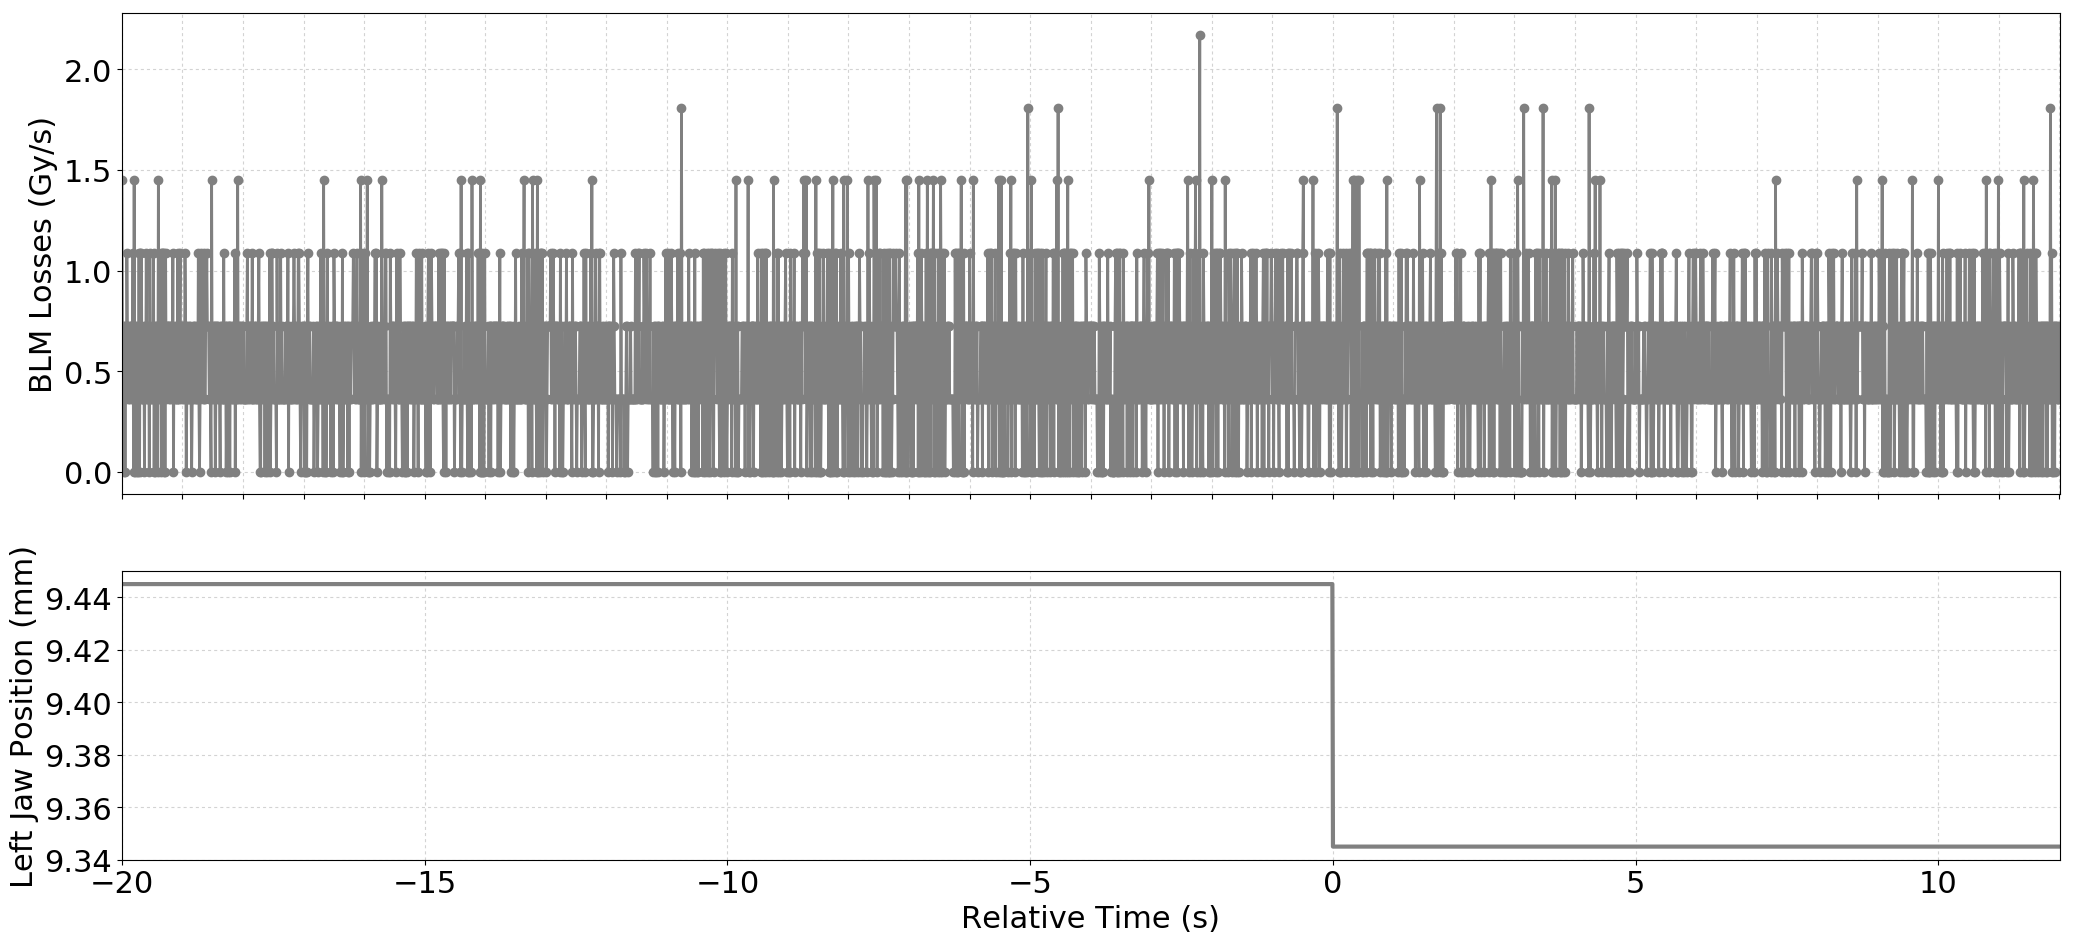

The file beside this chart, header and first rows:
Timestamp, position, BLMTI.06L3.B1I10_TCP.6L3.B1
1493558508450, 9.445, 1.4480000000000002e-06
1493558508460, 9.445, 3.6200000000000004e-07
1493558508470, 9.445, 7.240000000000001e-07
1493558508480, 9.445, 0.0
1493558508490, 9.445, 7.240000000000001e-07
1493558508500, 9.445, 0.0
1493558508510, 9.445, 7.240000000000001e-07
1493558508520, 9.445, 3.6200000000000004e-07
1493558508530, 9.445, 1.0859999999999999e-06
1493558508540, 9.445, 7.240000000000001e-07
1493558508550, 9.445, 7.240000000000001e-07
1493558508560, 9.445, 3.6200000000000004e-07
1493558508570, 9.445, 3.6200000000000004e-07
1493558508580, 9.445, 7.240000000000001e-07
1493558508590, 9.445, 7.240000000000001e-07
1493558508600, 9.445, 7.240000000000001e-07
1493558508610, 9.445, 3.6200000000000004e-07
1493558508620, 9.445, 3.6200000000000004e-07
1493558508630, 9.445, 1.0859999999999999e-06
1493558508640, 9.445, 0.0
1493558508650, 9.445, 1.4480000000000002e-06
1493558508660, 9.445, 0.0
1493558508670, 9.445, 7.240000000000001e-07
1493558508680, 9.445, 7.240000000000001e-07
1493558508690, 9.445, 3.6200000000000004e-07
1493558508700, 9.445, 0.0
1493558508710, 9.445, 7.240000000000001e-07
1493558508720, 9.445, 0.0
1493558508730, 9.445, 1.0859999999999999e-06
1493558508740, 9.445, 0.0
1493558508750, 9.445, 1.0859999999999999e-06
1493558508760, 9.445, 3.6200000000000004e-07
1493558508770, 9.445, 1.0859999999999999e-06
1493558508780, 9.445, 3.6200000000000004e-07
1493558508790, 9.445, 3.6200000000000004e-07
1493558508800, 9.445, 3.6200000000000004e-07
1493558508810, 9.445, 7.240000000000001e-07
1493558508820, 9.445, 0.0
1493558508830, 9.445, 7.240000000000001e-07
1493558508840, 9.445, 3.6200000000000004e-07
1493558508850, 9.445, 1.0859999999999999e-06
1493558508860, 9.445, 3.6200000000000004e-07
1493558508870, 9.445, 7.240000000000001e-07
1493558508880, 9.445, 3.6200000000000004e-07
1493558508890, 9.445, 7.240000000000001e-07
1493558508900, 9.445, 0.0
1493558508910, 9.445, 1.0859999999999999e-06
1493558508920, 9.445, 3.6200000000000004e-07
1493558508930, 9.445, 3.6200000000000004e-07
1493558508940, 9.445, 3.6200000000000004e-07
1493558508950, 9.445, 7.240000000000001e-07
1493558508960, 9.445, 3.6200000000000004e-07
1493558508970, 9.445, 1.0859999999999999e-06
1493558508980, 9.445, 0.0
1493558508990, 9.445, 7.240000000000001e-07
1493558509000, 9.445, 0.0
1493558509010, 9.445, 7.240000000000001e-07
1493558509020, 9.445, 7.240000000000001e-07
1493558509030, 9.445, 3.6200000000000004e-07
1493558509040, 9.445, 0.0
... 3,141 more rows
